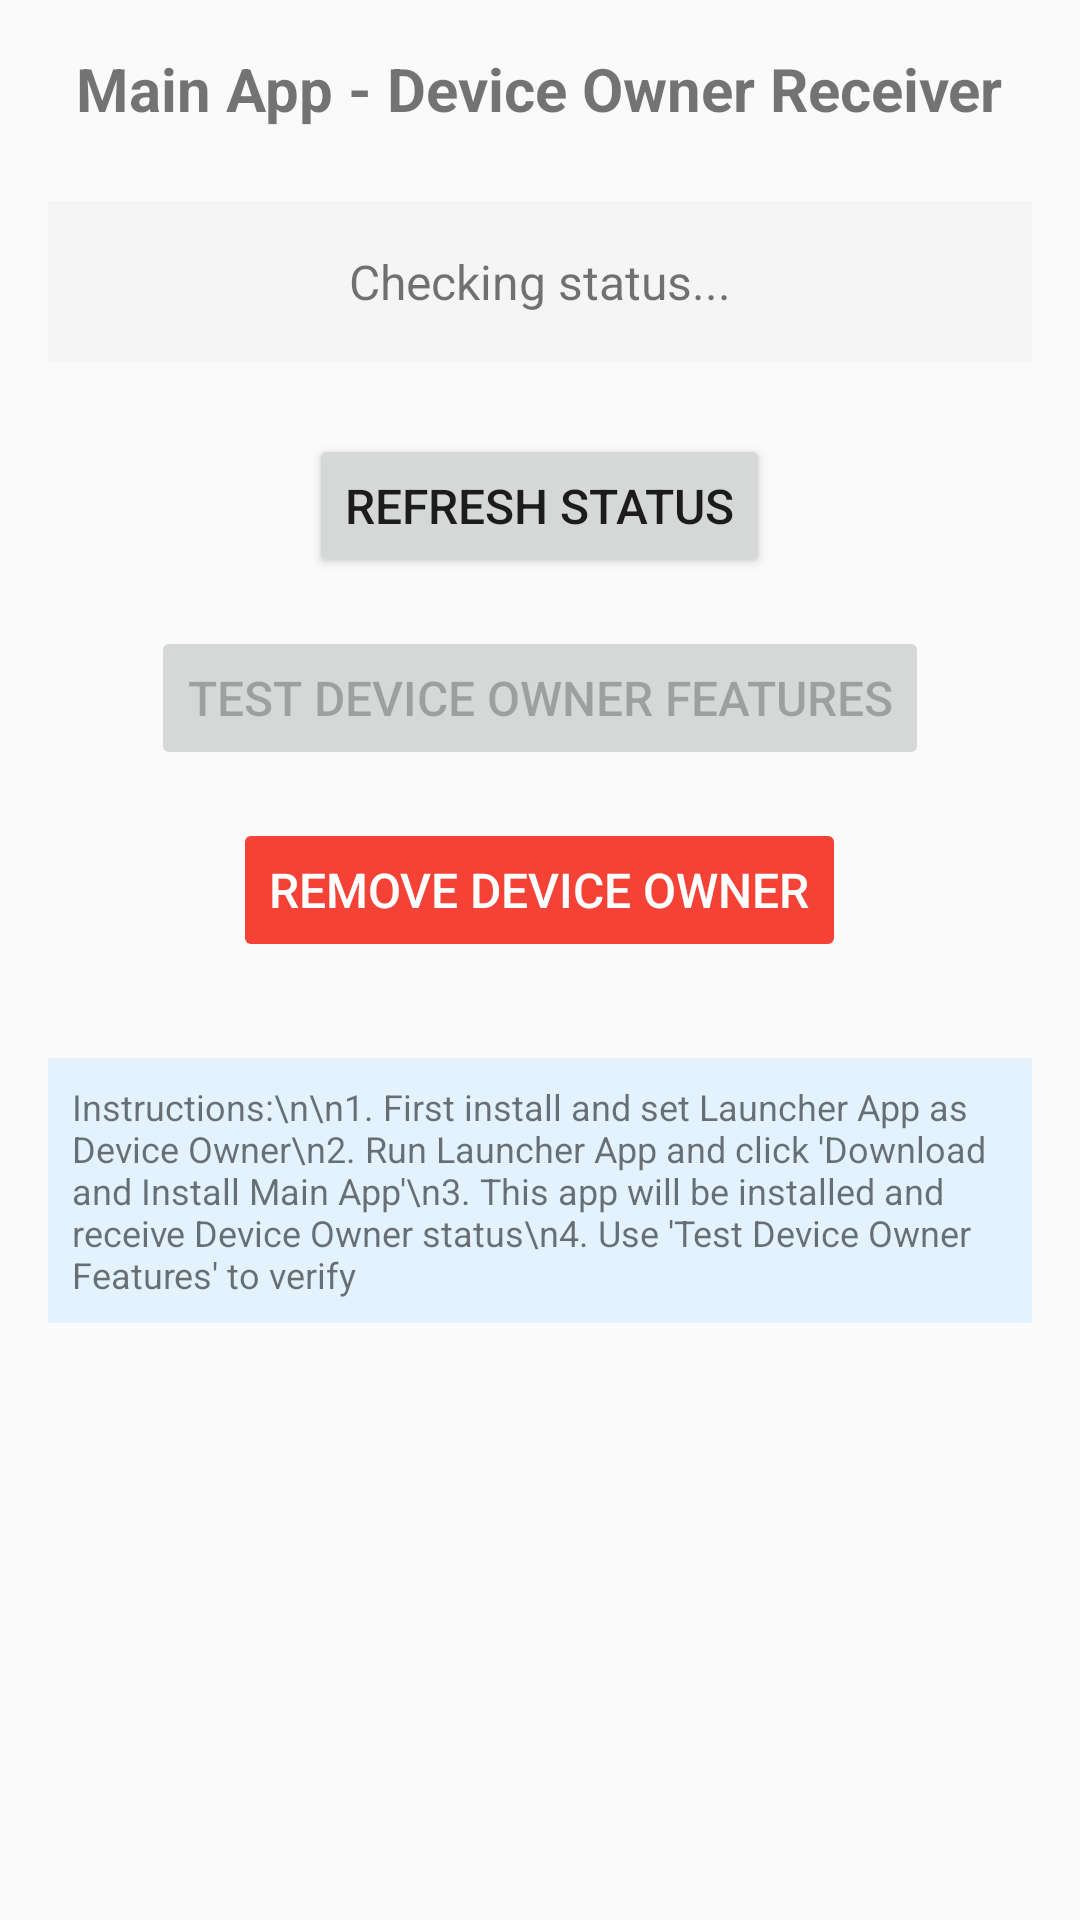

The Android layout XML behind this screen, and the referenced resources:
<!-- AndroidManifest.xml: activity theme Theme.OverlayNewdevice -->
<!-- res/layout/activity_main.xml -->
<?xml version="1.0" encoding="utf-8"?>
<LinearLayout xmlns:android="http://schemas.android.com/apk/res/android"
    android:layout_width="match_parent"
    android:layout_height="match_parent"
    android:orientation="vertical"
    android:padding="16dp"
    android:gravity="center_horizontal">

    
    <TextView
        android:layout_width="wrap_content"
        android:layout_height="wrap_content"
        android:text="Main App - Device Owner Receiver"
        android:textSize="20sp"
        android:textStyle="bold"
        android:layout_marginBottom="24dp" />

    
    <TextView
        android:id="@+id/statusText"
        android:layout_width="match_parent"
        android:layout_height="wrap_content"
        android:text="Checking status..."
        android:textSize="16sp"
        android:padding="16dp"
        android:background="#F5F5F5"
        android:layout_marginBottom="24dp"
        android:gravity="center" />

    
    <Button
        android:id="@+id/checkStatusBtn"
        android:layout_width="wrap_content"
        android:layout_height="wrap_content"
        android:text="Refresh Status"
        android:textSize="16sp"
        android:layout_marginBottom="16dp" />

    
    <Button
        android:id="@+id/testPolicyBtn"
        android:layout_width="wrap_content"
        android:layout_height="wrap_content"
        android:text="Test Device Owner Features"
        android:textSize="16sp"
        android:enabled="false"
        android:layout_marginBottom="16dp" />

    
    <Button
        android:id="@+id/removeOwnerBtn"
        android:layout_width="wrap_content"
        android:layout_height="wrap_content"
        android:text="Remove Device Owner"
        android:textSize="16sp"
        android:textColor="#FFFFFF"
        android:backgroundTint="#F44336"
        android:enabled="false" />

    
    <TextView
        android:layout_width="match_parent"
        android:layout_height="wrap_content"
        android:text="Instructions:\n\n1. First install and set Launcher App as Device Owner\n2. Run Launcher App and click 'Download and Install Main App'\n3. This app will be installed and receive Device Owner status\n4. Use 'Test Device Owner Features' to verify"
        android:textSize="12sp"
        android:layout_marginTop="32dp"
        android:padding="8dp"
        android:background="#E3F2FD" />

</LinearLayout>
<!-- resources referenced by this layout -->
<resources>
  <style name="Theme.OverlayNewdevice" parent="Theme.AppCompat.Light.NoActionBar" />
</resources>
